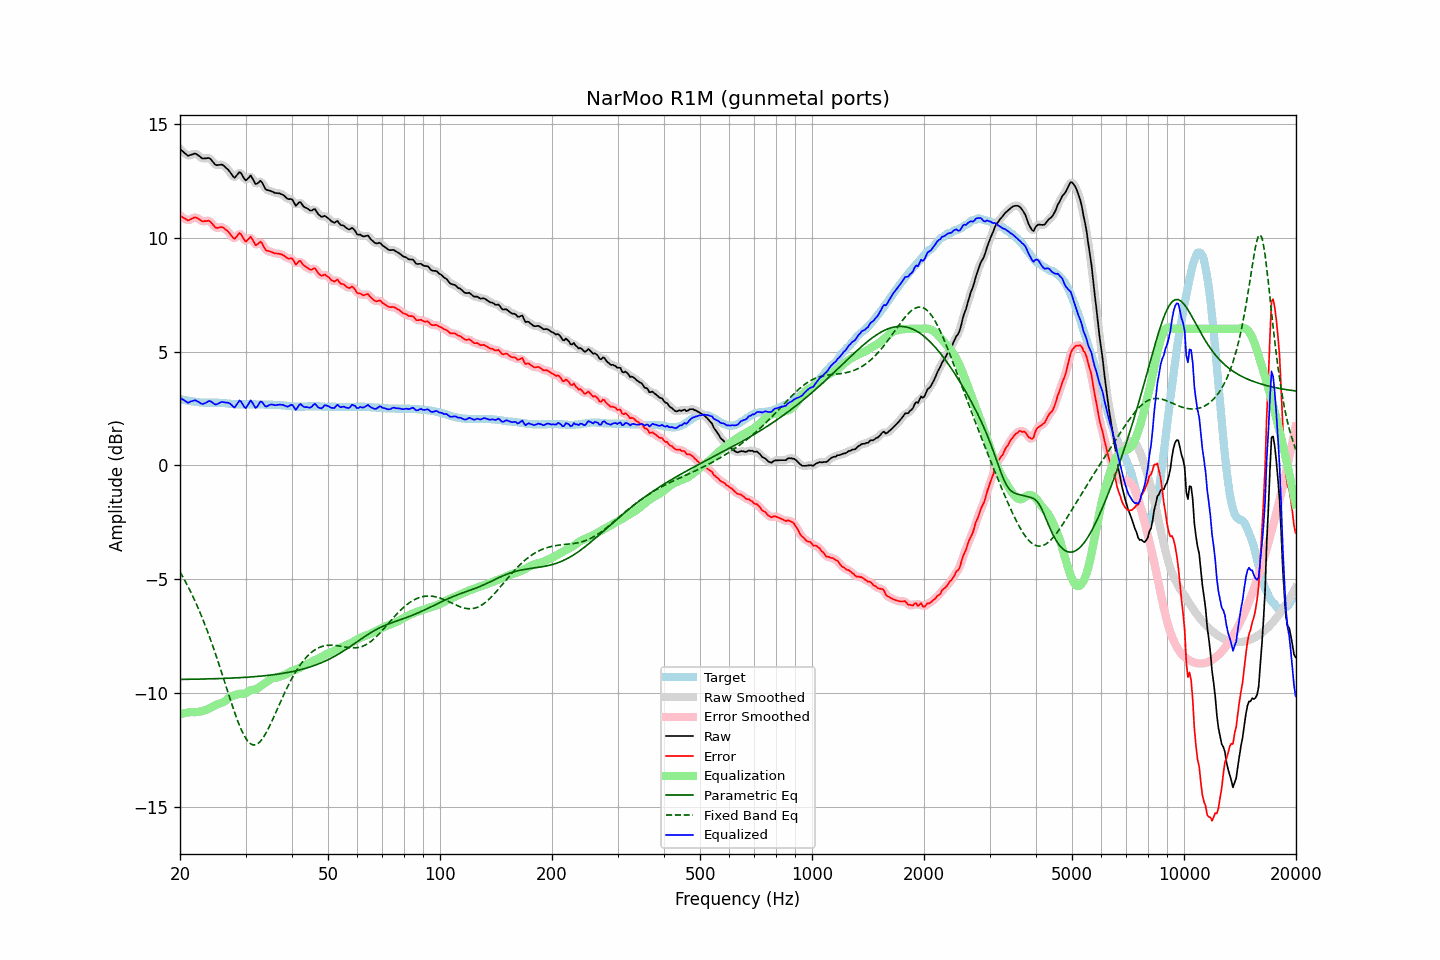

Data behind this chart, as committed beside it:
frequency, raw, error, smoothed, error_smoothed, equalization, parametric_eq, fixed_band_eq, equalized_raw, equalized_smoothed, target
20.00, 13.89, 10.98, 13.90, 10.99, -10.92, -9.40, -4.67, 2.97, 2.98, 2.91
20.20, 13.83, 10.93, 13.83, 10.93, -10.90, -9.39, -4.80, 2.93, 2.92, 2.90
20.40, 13.77, 10.89, 13.76, 10.87, -10.89, -9.39, -4.92, 2.89, 2.87, 2.88
20.61, 13.71, 10.84, 13.70, 10.83, -10.87, -9.39, -5.05, 2.84, 2.83, 2.87
20.81, 13.65, 10.80, 13.65, 10.79, -10.86, -9.39, -5.18, 2.79, 2.79, 2.85
21.02, 13.59, 10.75, 13.62, 10.77, -10.85, -9.39, -5.32, 2.75, 2.77, 2.84
21.23, 13.62, 10.79, 13.61, 10.78, -10.83, -9.39, -5.46, 2.79, 2.78, 2.83
21.44, 13.64, 10.82, 13.64, 10.82, -10.82, -9.39, -5.60, 2.82, 2.81, 2.82
21.66, 13.66, 10.86, 13.67, 10.86, -10.83, -9.39, -5.75, 2.83, 2.84, 2.80
21.87, 13.69, 10.89, 13.68, 10.88, -10.83, -9.38, -5.90, 2.86, 2.85, 2.80
22.09, 13.68, 10.89, 13.67, 10.88, -10.83, -9.38, -6.05, 2.85, 2.84, 2.79
22.31, 13.63, 10.85, 13.64, 10.85, -10.82, -9.38, -6.22, 2.81, 2.82, 2.78
22.54, 13.58, 10.81, 13.58, 10.80, -10.81, -9.38, -6.38, 2.77, 2.77, 2.77
22.76, 13.52, 10.76, 13.52, 10.76, -10.80, -9.38, -6.55, 2.72, 2.73, 2.76
22.99, 13.47, 10.71, 13.49, 10.73, -10.78, -9.38, -6.72, 2.69, 2.71, 2.76
23.22, 13.48, 10.73, 13.48, 10.72, -10.76, -9.38, -6.90, 2.72, 2.72, 2.75
23.45, 13.48, 10.73, 13.49, 10.73, -10.74, -9.37, -7.08, 2.75, 2.75, 2.75
23.69, 13.49, 10.74, 13.50, 10.75, -10.70, -9.37, -7.27, 2.79, 2.79, 2.75
23.92, 13.50, 10.75, 13.49, 10.73, -10.67, -9.37, -7.45, 2.83, 2.82, 2.75
24.16, 13.45, 10.70, 13.45, 10.69, -10.64, -9.37, -7.65, 2.82, 2.81, 2.75
24.40, 13.37, 10.62, 13.37, 10.62, -10.60, -9.37, -7.85, 2.77, 2.77, 2.75
24.65, 13.28, 10.53, 13.28, 10.53, -10.56, -9.36, -8.05, 2.72, 2.72, 2.75
24.89, 13.20, 10.45, 13.22, 10.46, -10.53, -9.36, -8.25, 2.67, 2.69, 2.75
25.14, 13.18, 10.43, 13.19, 10.43, -10.50, -9.36, -8.47, 2.69, 2.69, 2.75
25.39, 13.19, 10.44, 13.19, 10.44, -10.47, -9.36, -8.68, 2.73, 2.72, 2.75
25.65, 13.20, 10.46, 13.20, 10.46, -10.44, -9.36, -8.89, 2.76, 2.76, 2.74
25.91, 13.21, 10.47, 13.20, 10.46, -10.42, -9.35, -9.11, 2.79, 2.78, 2.74
26.16, 13.17, 10.44, 13.17, 10.43, -10.39, -9.35, -9.33, 2.78, 2.78, 2.73
26.43, 13.11, 10.38, 13.12, 10.39, -10.35, -9.35, -9.55, 2.77, 2.77, 2.73
26.69, 13.04, 10.32, 13.05, 10.33, -10.29, -9.34, -9.77, 2.75, 2.76, 2.72
26.96, 12.98, 10.27, 12.98, 10.26, -10.23, -9.34, -9.99, 2.76, 2.75, 2.71
27.23, 12.89, 10.18, 12.89, 10.18, -10.17, -9.34, -10.21, 2.72, 2.72, 2.71
27.50, 12.79, 10.09, 12.78, 10.08, -10.13, -9.34, -10.43, 2.66, 2.65, 2.70
27.77, 12.69, 10.00, 12.70, 10.00, -10.11, -9.33, -10.64, 2.59, 2.59, 2.69
28.05, 12.63, 9.95, 12.67, 9.98, -10.09, -9.33, -10.85, 2.55, 2.58, 2.68
28.33, 12.71, 10.03, 12.72, 10.04, -10.07, -9.33, -11.04, 2.65, 2.65, 2.68
28.62, 12.80, 10.12, 12.80, 10.12, -10.04, -9.32, -11.24, 2.76, 2.75, 2.68
28.90, 12.88, 10.21, 12.85, 10.17, -10.03, -9.32, -11.41, 2.85, 2.82, 2.67
29.19, 12.83, 10.15, 12.81, 10.13, -10.02, -9.31, -11.58, 2.81, 2.79, 2.68
29.48, 12.71, 10.03, 12.71, 10.03, -10.03, -9.31, -11.73, 2.69, 2.68, 2.68
29.78, 12.58, 9.90, 12.60, 9.92, -10.02, -9.31, -11.87, 2.56, 2.58, 2.68
30.08, 12.51, 9.83, 12.55, 9.87, -10.00, -9.30, -11.99, 2.52, 2.56, 2.68
30.38, 12.58, 9.90, 12.59, 9.90, -9.95, -9.30, -12.09, 2.63, 2.64, 2.68
30.68, 12.65, 9.97, 12.65, 9.97, -9.90, -9.29, -12.16, 2.75, 2.75, 2.68
30.99, 12.73, 10.05, 12.68, 9.99, -9.87, -9.29, -12.23, 2.86, 2.81, 2.68
31.30, 12.61, 9.93, 12.61, 9.92, -9.85, -9.28, -12.26, 2.76, 2.75, 2.68
31.61, 12.48, 9.80, 12.49, 9.81, -9.85, -9.28, -12.27, 2.64, 2.65, 2.68
31.93, 12.36, 9.67, 12.40, 9.71, -9.83, -9.27, -12.26, 2.52, 2.56, 2.68
32.24, 12.37, 9.70, 12.39, 9.71, -9.80, -9.26, -12.23, 2.58, 2.59, 2.67
32.57, 12.43, 9.76, 12.43, 9.76, -9.75, -9.26, -12.18, 2.69, 2.69, 2.67
32.89, 12.50, 9.83, 12.46, 9.79, -9.69, -9.25, -12.11, 2.81, 2.77, 2.67
33.22, 12.43, 9.76, 12.41, 9.74, -9.64, -9.24, -12.02, 2.79, 2.77, 2.67
33.55, 12.29, 9.62, 12.30, 9.63, -9.60, -9.24, -11.93, 2.69, 2.70, 2.67
33.89, 12.15, 9.49, 12.18, 9.51, -9.55, -9.23, -11.81, 2.60, 2.63, 2.66
34.23, 12.09, 9.43, 12.11, 9.44, -9.51, -9.22, -11.68, 2.59, 2.60, 2.66
34.57, 12.08, 9.42, 12.07, 9.41, -9.45, -9.21, -11.55, 2.63, 2.62, 2.66
34.92, 12.06, 9.40, 12.06, 9.39, -9.40, -9.21, -11.40, 2.67, 2.66, 2.66
35.27, 12.03, 9.37, 12.03, 9.37, -9.36, -9.20, -11.25, 2.68, 2.68, 2.66
35.62, 12.00, 9.34, 12.00, 9.34, -9.33, -9.19, -11.10, 2.67, 2.67, 2.66
35.97, 11.96, 9.31, 11.98, 9.32, -9.32, -9.18, -10.94, 2.64, 2.65, 2.65
... 635 more rows
